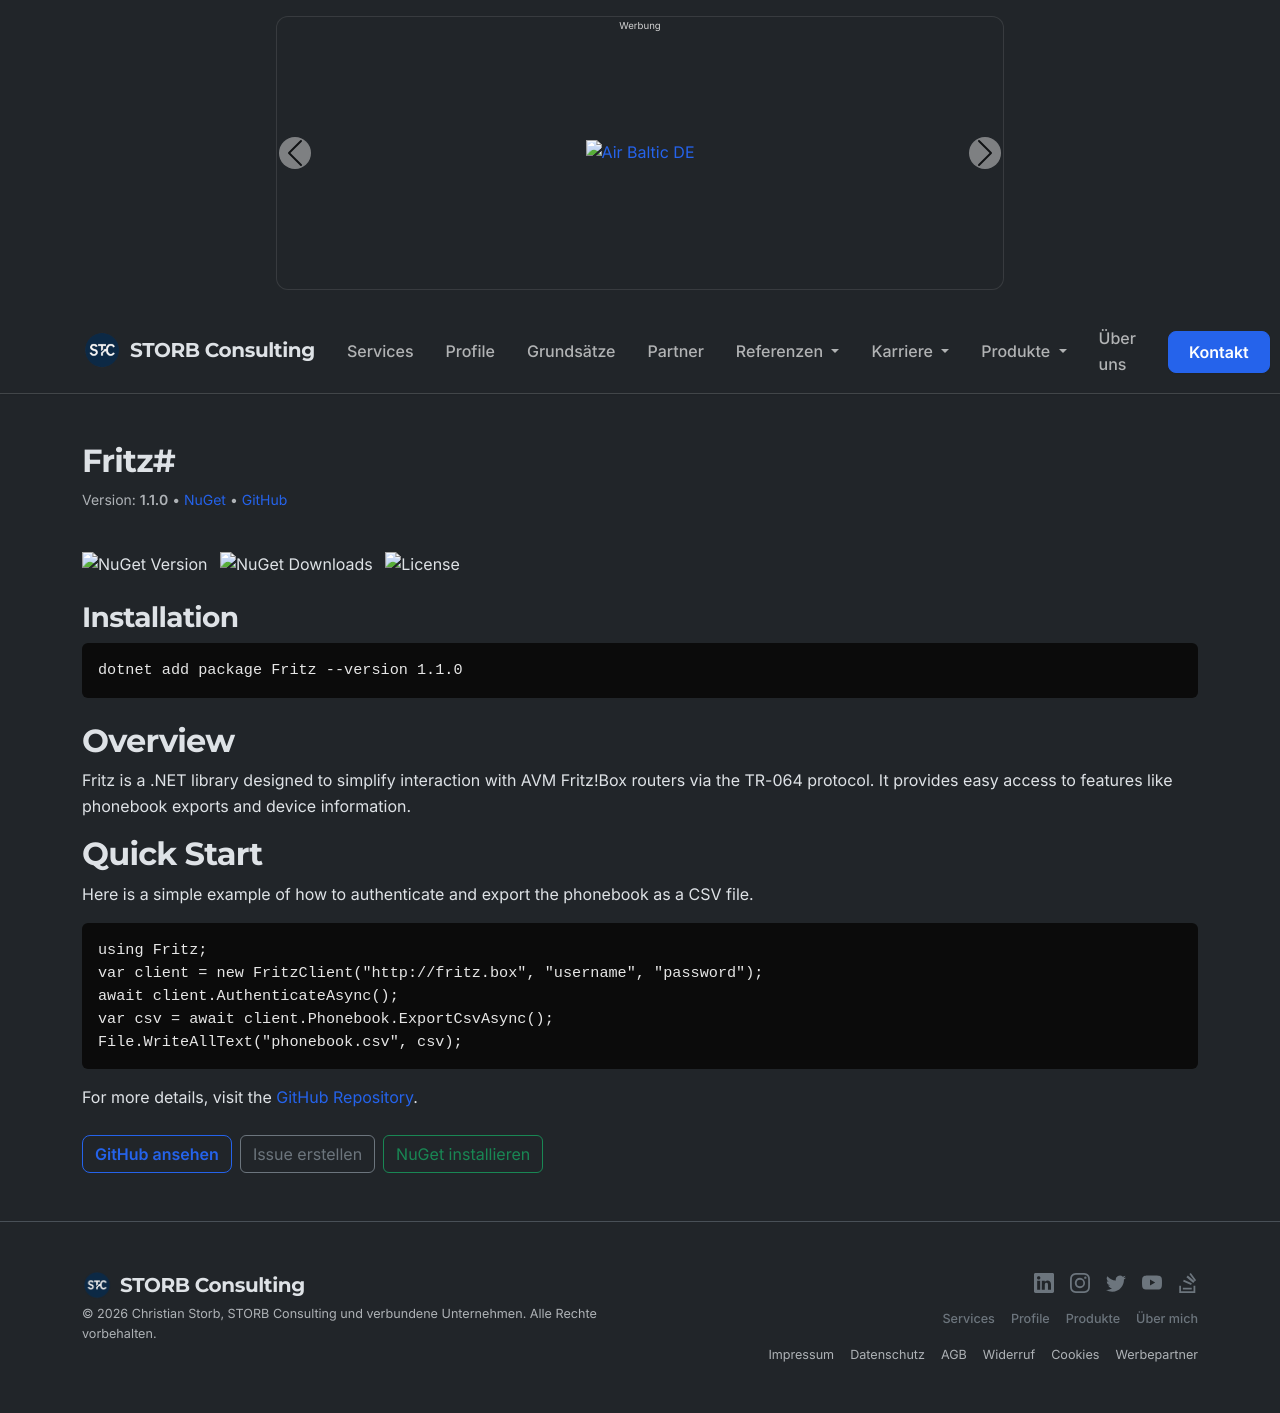

repository: chstorb/chstorb.github.io · page: products/fritz/index.html · generator: jekyll

---
layout: product
title: "Fritz#"
version: "1.1.0"
date: 2026-03-08 12:00:00 +0100
nupkg_id: "Fritz"
repo_url: "https://github.com/chstorb/Fritz"    
description: "NET‑Bibliothek für eine nahtlose Anbindung der AVM‑Fritz!Box über TR‑064 – schnell, stabil, integrationsbereit."
license: "https://opensource.org/licenses/MIT"
programmingLanguage: "C#"
permalink: /products/fritz/
author: "Christian Storb"
locale: "de_DE"
seo: 
  type: WebPage

# Open Graph / Twitter Cards
image: "/assets/images/consulting/og-image.png"
twitter:
  card: "summary_large_image"
  creator: "@ChristianStorb"

robots: "index, follow"
categories: [products, fritz]
tags: [Fritz, Produkte]
---

## Overview

Fritz is a .NET library designed to simplify interaction with AVM Fritz!Box routers via the TR-064 protocol. It provides easy access to features like phonebook exports and device information.

## Quick Start

Here is a simple example of how to authenticate and export the phonebook as a CSV file.

```csharp
using Fritz;
var client = new FritzClient("http://fritz.box", "username", "password");
await client.AuthenticateAsync();
var csv = await client.Phonebook.ExportCsvAsync();
File.WriteAllText("phonebook.csv", csv);
```

For more details, visit the [GitHub Repository](https://github.com/chstorb/Fritz).
